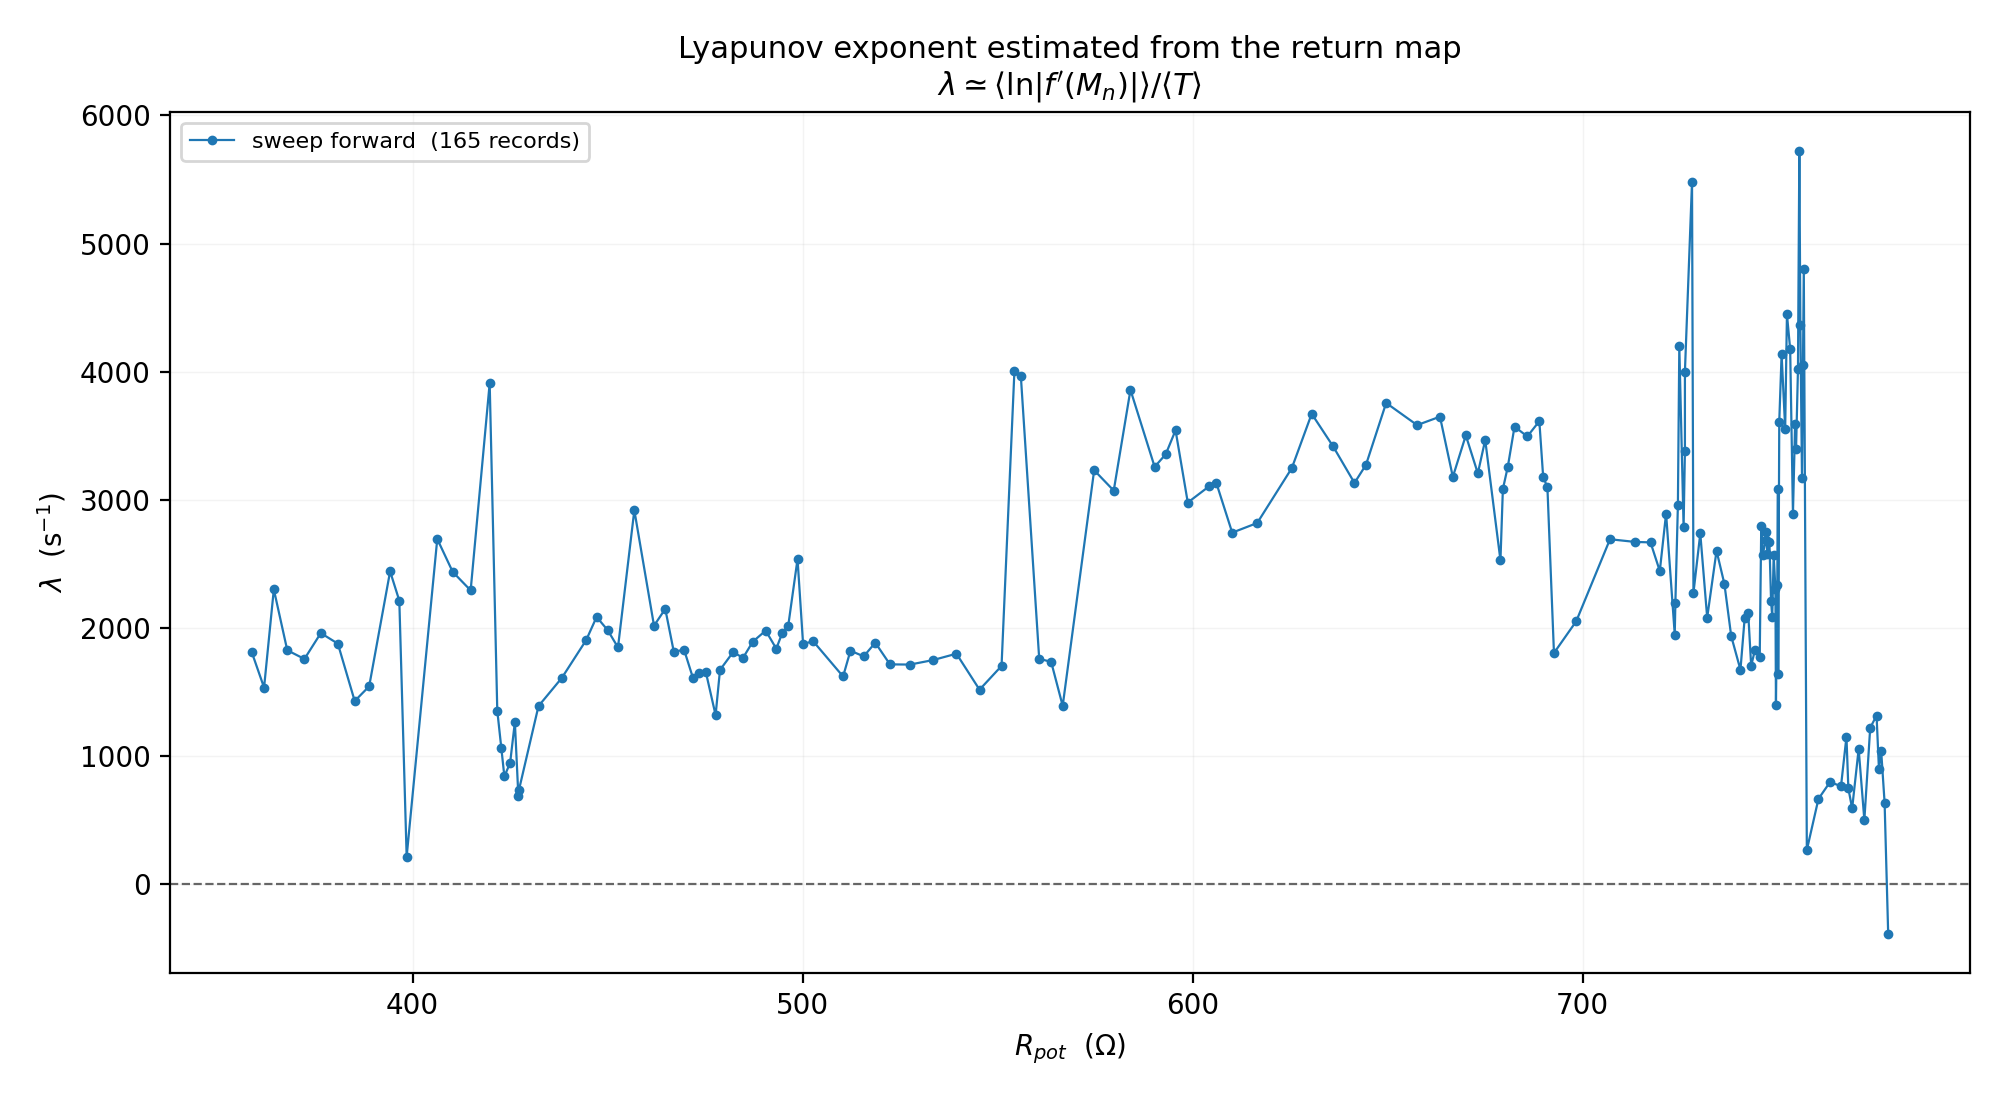

Data behind this chart, as committed beside it:
sweep, filename, rpot_ohm, n_maxima, n_branches, n_slopes_fitted, n_slopes_dropped, mean_T_us, median_T_us, mean_vs_median_pct, mean_ln_abs_fprime, lambda_per_s, map_r2, status
sweep forward, trace9.csv, 881.4, 610, 1, 0, 0, 327.8, 330.4, -0.78, , , 0.0633, return map is not a function (local fit …
sweep forward, trace10.csv, 885.1, 607, 0, 0, 0, 329.6, 330.8, -0.35, , , , map spread 0.008 V below --min-spread
sweep forward, trace11.csv, 888.6, 604, 0, 0, 0, 330.8, 330.8, -0.01, , , , map spread 0.007 V below --min-spread
sweep forward, trace12.csv, 891, 605, 0, 0, 0, 330.8, 330.8, 0.01, , , , map spread 0.009 V below --min-spread
sweep forward, trace13.csv, 895.5, 605, 0, 0, 0, 330.8, 331.2, -0.12, , , , map spread 0.008 V below --min-spread
sweep forward, trace14.csv, 896.3, 604, 0, 0, 0, 330.9, 330.8, 0.02, , , , map spread 0.008 V below --min-spread
sweep forward, trace15.csv, 896.3, 604, 0, 0, 0, 330.9, 331.2, -0.07, , , , map spread 0.008 V below --min-spread
sweep forward, trace16.csv, 897.8, 604, 0, 0, 0, 331, 330.8, 0.07, , , , map spread 0.008 V below --min-spread
sweep forward, trace17.csv, 901.4, 606, 0, 0, 0, 330.1, 331.2, -0.33, , , , map spread 0.007 V below --min-spread
sweep forward, trace18.csv, 900.6, 604, 0, 0, 0, 330.9, 331.2, -0.1, , , , map spread 0.008 V below --min-spread
sweep forward, trace19.csv, 903.4, 605, 0, 0, 0, 331, 331.6, -0.18, , , , map spread 0.007 V below --min-spread
sweep forward, trace20.csv, 902.7, 603, 0, 0, 0, 331.6, 331.6, -0.01, , , , map spread 0.008 V below --min-spread
sweep forward, trace21.csv, 900.5, 603, 0, 0, 0, 331.8, 332, -0.05, , , , map spread 0.007 V below --min-spread
sweep forward, trace22.csv, 897.5, 603, 0, 0, 0, 332, 332, 0.01, , , , map spread 0.010 V below --min-spread
sweep forward, trace23.csv, 897.3, 602, 0, 0, 0, 332.2, 332.4, -0.06, , , , map spread 0.009 V below --min-spread
sweep forward, trace24.csv, 895.8, 601, 0, 0, 0, 332.5, 332.4, 0.02, , , , map spread 0.008 V below --min-spread
sweep forward, trace25.csv, 893.0, 601, 0, 0, 0, 332.8, 332.8, 0.0, , , , map spread 0.008 V below --min-spread
sweep forward, trace26.csv, 889.8, 601, 0, 0, 0, 332.8, 333.2, -0.12, , , , map spread 0.011 V below --min-spread
sweep forward, trace27.csv, 887.5, 599, 0, 0, 0, 333.7, 333.6, 0.03, , , , map spread 0.008 V below --min-spread
sweep forward, trace28.csv, 885.5, 599, 0, 0, 0, 334.1, 334, 0.02, , , , map spread 0.011 V below --min-spread
sweep forward, trace29.csv, 881.3, 597, 0, 0, 0, 335, 334.8, 0.05, , , , map spread 0.013 V below --min-spread
sweep forward, trace30.csv, 878.7, 596, 0, 0, 0, 335.6, 335.6, -0.01, , , , map spread 0.025 V below --min-spread
sweep forward, trace31.csv, 873.6, 594, 0, 0, 0, 336.4, 336.4, 0.0, , , , map spread 0.034 V below --min-spread
sweep forward, trace32.csv, 869.7, 593, 0, 0, 0, 337, 336.8, 0.06, , , , map spread 0.040 V below --min-spread
sweep forward, trace33.csv, 866, 592, 0, 0, 0, 337.7, 337.6, 0.02, , , , map spread 0.048 V below --min-spread
sweep forward, trace34.csv, 868.2, 591, 0, 0, 0, 338.5, 338.4, 0.03, , , , map spread 0.047 V below --min-spread
sweep forward, trace35.csv, 865, 590, 0, 0, 0, 339.1, 339.2, -0.03, , , , map spread 0.051 V below --min-spread
sweep forward, trace36.csv, 857.0, 586, 0, 0, 0, 341.5, 341.6, -0.02, , , , map spread 0.099 V below --min-spread
sweep forward, trace37.csv, 853.3, 583, 0, 0, 0, 343, 343.2, -0.05, , , , map spread 0.082 V below --min-spread
sweep forward, trace38.csv, 851.2, 580, 0, 0, 0, 344.6, 344.8, -0.05, , , , map spread 0.010 V below --min-spread
sweep forward, trace39.csv, 844.4, 578, 0, 0, 0, 345.8, 345.6, 0.06, , , , map spread 0.014 V below --min-spread
sweep forward, trace40.csv, 839.2, 578, 0, 0, 0, 346.2, 346.4, -0.04, , , , map spread 0.010 V below --min-spread
sweep forward, trace41.csv, 829.9, 576, 0, 0, 0, 347.4, 347.2, 0.05, , , , map spread 0.014 V below --min-spread
sweep forward, trace42.csv, 820.0, 574, 0, 0, 0, 348.5, 348.8, -0.07, , , , map spread 0.015 V below --min-spread
sweep forward, trace43.csv, 810.2, 572, 0, 0, 0, 349.6, 349.6, 0.0, , , , map spread 0.014 V below --min-spread
sweep forward, trace44.csv, 800.6, 572, 0, 0, 0, 349.5, 350.8, -0.38, , , , map spread 0.014 V below --min-spread
sweep forward, trace45.csv, 789.8, 568, 0, 0, 0, 351.8, 351.6, 0.07, , , , map spread 0.013 V below --min-spread
sweep forward, trace46.csv, 779, 566, 0, 0, 0, 353, 353.2, -0.05, , , , map spread 0.028 V below --min-spread
sweep forward, trace47.csv, 779.5, 567, 0, 0, 0, 352.8, 352.8, 0.0, , , , map spread 0.027 V below --min-spread
sweep forward, trace48.csv, 778.1, 567, 0, 0, 0, 352.8, 352.8, 0.0, , , , map spread 0.025 V below --min-spread
sweep forward, trace49.csv, 778.4, 567, 2, 566, 0, 352.8, 353, -0.05, -0.1378, -390.5, 0.9955, ok
sweep forward, trace50.csv, 777.5, 566, 2, 565, 0, 352.9, 353.2, -0.08, 0.2236, 633.6, 0.9989, ok
sweep forward, trace51.csv, 776.6, 566, 2, 565, 0, 352.9, 352.8, 0.02, 0.3664, 1038, 0.9992, ok
sweep forward, trace52.csv, 776.0, 566, 2, 565, 0, 352.9, 352.8, 0.04, 0.3161, 895.6, 0.9994, ok
sweep forward, trace53.csv, 775.4, 567, 2, 566, 0, 352.3, 353, -0.2, 0.4627, 1313, 0.9926, ok
sweep forward, trace54.csv, 773.8, 567, 2, 566, 0, 352.3, 352.4, -0.04, 0.4289, 1218, 0.993, ok
sweep forward, trace55.csv, 772.3, 566, 2, 565, 0, 352.9, 350.8, 0.59, 0.1754, 497.1, 0.9997, ok
sweep forward, trace56.csv, 770.8, 566, 2, 565, 0, 352.9, 349.6, 0.94, 0.3714, 1052, 0.9999, ok
sweep forward, trace57.csv, 769.1, 566, 2, 565, 0, 353, 349.6, 0.97, 0.2074, 587.5, 0.9999, ok
sweep forward, trace58.csv, 768.2, 566, 2, 565, 0, 353.1, 356.4, -0.94, 0.2627, 744, 0.9998, ok
sweep forward, trace59.csv, 767.7, 567, 2, 566, 0, 352.6, 352.8, -0.06, 0.4044, 1147, 0.9931, ok
sweep forward, trace60.csv, 766.3, 566, 2, 565, 0, 353.2, 358, -1.35, 0.2688, 761, 0.9999, ok
sweep forward, trace61.csv, 763.5, 566, 2, 565, 0, 353.3, 357.6, -1.23, 0.2806, 794.3, 0.9999, ok
sweep forward, trace62.csv, 760.5, 566, 2, 565, 0, 353.3, 359.2, -1.66, 0.2341, 662.5, 0.9999, ok
sweep forward, trace63.csv, 757.5, 566, 2, 565, 0, 353.4, 347.2, 1.75, 0.09275, 262.5, 0.9999, ok
sweep forward, trace64.csv, 756.7, 1441, 2, 1439, 1, 347, 347, -0.01, 1.666, 4801, 0.9417, ok
sweep forward, trace65.csv, 756.5, 1438, 2, 1437, 0, 347.7, 348, -0.09, 1.408, 4050, 0.9415, ok
sweep forward, trace66.csv, 756.3, 1431, 2, 1430, 0, 349.4, 348, 0.4, 1.106, 3167, 0.964, ok
sweep forward, trace67.csv, 755.9, 1436, 2, 1434, 1, 348.2, 348, 0.05, 1.52, 4366, 0.9497, ok
sweep forward, trace68.csv, 755.6, 1456, 3, 1450, 5, 343.4, 347, -1.05, 1.965, 5724, 0.9043, ok
... 155 more rows
